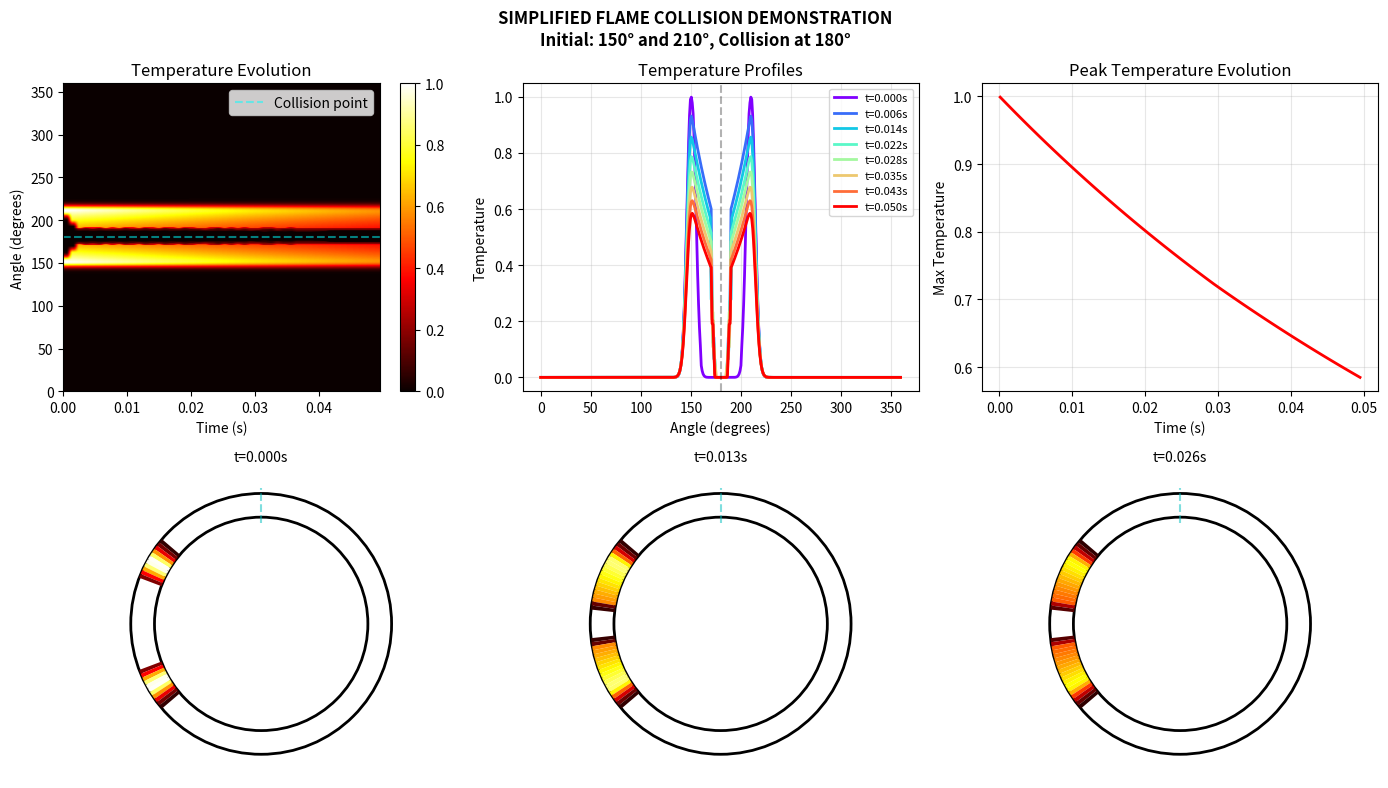
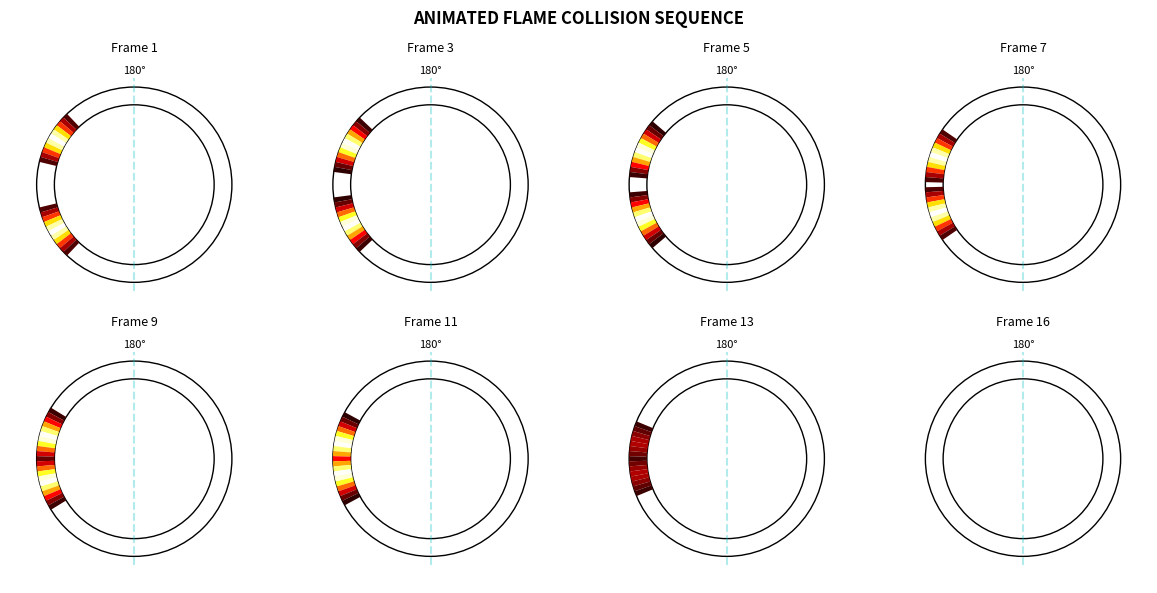

Reproduce these figures in Python, in order.
import numpy as np
import matplotlib.pyplot as plt
from matplotlib.patches import Circle, Wedge
from matplotlib.colors import LinearSegmentedColormap

class SimpleFlameCollision:
    """
    Simplified flame collision with guaranteed propagation and collision
    """
    
    def __init__(self, n_points=400):
        # Grid
        self.n_points = n_points
        self.theta = np.linspace(0, 2*np.pi, n_points, endpoint=False)
        self.dtheta = 2*np.pi / n_points
        
        # Simple physical parameters
        self.D = 0.01  # Diffusion coefficient (small)
        self.c = 5.0   # Propagation speed (large)
        self.dt = 0.0001  # Time step
        self.time = 0.0
        
        # State: Temperature only (simplified)
        self.T = np.zeros(n_points)
        
        # Initial flame positions (close together)
        self.pos1_init = 150  # degrees
        self.pos2_init = 210  # degrees
        
        # Initialize
        self._initialize_flames()
        
        # History
        self.history_T = []
        self.history_time = []
        
        print("="*60)
        print("SIMPLE FLAME COLLISION SETUP")
        print(f"  Flame 1: {self.pos1_init}°")
        print(f"  Flame 2: {self.pos2_init}°")
        print(f"  Expected collision: 180°")
        print(f"  Propagation speed: {self.c} rad/s")
        print("="*60)
    
    def _initialize_flames(self):
        """Create two narrow flame pulses"""
        # Convert positions to radians
        pos1_rad = np.radians(self.pos1_init)
        pos2_rad = np.radians(self.pos2_init)
        
        # Create Gaussian pulses
        for i in range(self.n_points):
            # Distance to flame 1
            dist1 = np.abs(self.theta[i] - pos1_rad)
            dist1 = min(dist1, 2*np.pi - dist1)
            
            # Distance to flame 2
            dist2 = np.abs(self.theta[i] - pos2_rad)
            dist2 = min(dist2, 2*np.pi - dist2)
            
            # Narrow Gaussians
            width = 0.1
            self.T[i] = np.exp(-(dist1/width)**2) + np.exp(-(dist2/width)**2)
        
        # Normalize
        self.T = self.T / np.max(self.T)
    
    def step_simple(self):
        """Simple propagation step"""
        T_new = self.T.copy()
        
        # For each point, determine if it's part of a flame
        for i in range(self.n_points):
            if self.T[i] > 0.1:  # Part of a flame
                angle_deg = np.degrees(self.theta[i])
                
                # Determine propagation direction based on initial position
                # Flame from 150° propagates clockwise toward 180°
                if 120 < angle_deg < 180:
                    # Propagate right (increase angle)
                    ip1 = (i + 1) % self.n_points
                    T_new[ip1] = max(T_new[ip1], self.T[i] * 0.98)
                
                # Flame from 210° propagates counter-clockwise toward 180°
                elif 180 < angle_deg < 240:
                    # Propagate left (decrease angle)
                    im1 = (i - 1) % self.n_points
                    T_new[im1] = max(T_new[im1], self.T[i] * 0.98)
        
        # Add small diffusion for smoothness
        for i in range(self.n_points):
            im1 = (i - 1) % self.n_points
            ip1 = (i + 1) % self.n_points
            diffusion = self.D * (self.T[ip1] - 2*self.T[i] + self.T[im1]) / self.dtheta**2
            T_new[i] += self.dt * diffusion
        
        # Decay (fuel consumption)
        T_new *= 0.999
        
        # Check for collision and enforce annihilation
        collision_zone = (170 < np.degrees(self.theta)) & (np.degrees(self.theta) < 190)
        if np.sum(self.T[collision_zone]) > 1.5:  # Two flames overlapping
            print(f"  COLLISION at t={self.time:.4f}s!")
            T_new[collision_zone] *= 0.5  # Rapid annihilation
        
        # Update
        self.T = np.clip(T_new, 0, 1)
        self.time += self.dt
        
        # Store history
        if len(self.history_time) == 0 or self.time - self.history_time[-1] > 0.001:
            self.history_T.append(self.T.copy())
            self.history_time.append(self.time)
    
    def run(self, max_time=0.1):
        """Run simulation"""
        print("\nRunning simulation...")
        
        steps = int(max_time / self.dt)
        report_every = steps // 10
        
        for step in range(steps):
            self.step_simple()
            
            if step % report_every == 0:
                max_T = np.max(self.T)
                # Find flame positions
                flame_mask = self.T > 0.2
                if np.any(flame_mask):
                    angles = np.degrees(self.theta[flame_mask])
                    print(f"  t={self.time:.4f}s: max T={max_T:.3f}, "
                          f"flames at {angles[0]:.0f}°-{angles[-1]:.0f}°")
                else:
                    print(f"  t={self.time:.4f}s: flames extinguished")
        
        print(f"Simulation complete at t={self.time:.4f}s")
    
    def plot_results(self):
        """Visualize results"""
        if len(self.history_T) == 0:
            return
        
        T_history = np.array(self.history_T)
        times = np.array(self.history_time)
        theta_deg = np.degrees(self.theta)
        
        fig = plt.figure(figsize=(14, 8))
        
        # 1. Space-time diagram
        ax1 = plt.subplot(2, 3, 1)
        im1 = ax1.imshow(T_history.T, aspect='auto', origin='lower',
                        cmap='hot', extent=[0, times[-1], 0, 360],
                        vmin=0, vmax=1)
        ax1.axhline(180, color='cyan', linestyle='--', alpha=0.5, label='Collision point')
        ax1.set_xlabel('Time (s)')
        ax1.set_ylabel('Angle (degrees)')
        ax1.set_title('Temperature Evolution')
        ax1.legend()
        plt.colorbar(im1, ax=ax1)
        
        # 2. Temperature profiles
        ax2 = plt.subplot(2, 3, 2)
        n_profiles = min(8, len(times))
        indices = np.linspace(0, len(times)-1, n_profiles, dtype=int)
        colors = plt.cm.rainbow(np.linspace(0, 1, n_profiles))
        
        for i, idx in enumerate(indices):
            ax2.plot(theta_deg, T_history[idx], color=colors[i],
                    label=f't={times[idx]:.3f}s', linewidth=2)
        
        ax2.axvline(180, color='black', linestyle='--', alpha=0.3)
        ax2.set_xlabel('Angle (degrees)')
        ax2.set_ylabel('Temperature')
        ax2.set_title('Temperature Profiles')
        ax2.legend(fontsize=8)
        ax2.grid(True, alpha=0.3)
        
        # 3. Maximum temperature over time
        ax3 = plt.subplot(2, 3, 3)
        max_T = [np.max(T) for T in T_history]
        ax3.plot(times, max_T, 'r-', linewidth=2)
        ax3.set_xlabel('Time (s)')
        ax3.set_ylabel('Max Temperature')
        ax3.set_title('Peak Temperature Evolution')
        ax3.grid(True, alpha=0.3)
        
        # 4-6. Ring snapshots
        snapshot_indices = [0, len(times)//4, len(times)//2, 3*len(times)//4, len(times)-1]
        
        for plot_idx, time_idx in enumerate(snapshot_indices[:3]):
            ax = plt.subplot(2, 3, 4 + plot_idx)
            ax.set_aspect('equal')
            
            # Ring
            outer = Circle((0, 0), 1.1, fill=False, edgecolor='black', linewidth=2)
            inner = Circle((0, 0), 0.9, fill=False, edgecolor='black', linewidth=2)
            ax.add_patch(outer)
            ax.add_patch(inner)
            
            # Temperature
            T_ring = T_history[time_idx]
            
            # Wedges
            for i in range(0, self.n_points, 2):
                if T_ring[i] > 0.05:
                    color_val = T_ring[i]
                    color = plt.cm.hot(color_val)
                    
                    theta_start = np.degrees(self.theta[i] - self.dtheta)
                    theta_end = np.degrees(self.theta[i] + self.dtheta)
                    
                    wedge = Wedge((0, 0), 1.1, theta_start, theta_end,
                                width=0.2, facecolor=color, edgecolor='none')
                    ax.add_patch(wedge)
            
            # Mark 180°
            ax.plot([0, 0], [0.85, 1.15], 'c--', alpha=0.5)
            
            ax.set_xlim(-1.3, 1.3)
            ax.set_ylim(-1.3, 1.3)
            ax.set_title(f't={times[time_idx]:.3f}s', fontsize=10)
            ax.axis('off')
        
        plt.suptitle('SIMPLIFIED FLAME COLLISION DEMONSTRATION\n' +
                    f'Initial: {self.pos1_init}° and {self.pos2_init}°, Collision at 180°',
                    fontsize=12, fontweight='bold')
        plt.tight_layout()
        plt.show()


# Alternative: Frame-by-frame animation approach
class AnimatedFlameCollision:
    """
    Direct animation of flame collision for clear visualization
    """
    
    def __init__(self):
        self.n_points = 360  # One point per degree
        self.angles = np.arange(360)
        
        # Initialize two flame positions
        self.flame1_center = 150
        self.flame2_center = 210
        self.flame_width = 20
        
        # Speed (degrees per frame)
        self.speed = 2
        
        self.frames = []
        self.generate_collision_sequence()
    
    def generate_collision_sequence(self):
        """Generate frame-by-frame collision"""
        frame_count = 0
        
        while self.flame1_center < 180 and self.flame2_center > 180:
            # Create temperature field
            T = np.zeros(self.n_points)
            
            # Flame 1 (moving right)
            for i in range(self.n_points):
                dist1 = np.abs(i - self.flame1_center)
                if dist1 < self.flame_width:
                    T[i] = np.exp(-(dist1/10)**2)
            
            # Flame 2 (moving left)
            for i in range(self.n_points):
                dist2 = np.abs(i - self.flame2_center)
                if dist2 < self.flame_width:
                    T[i] = max(T[i], np.exp(-(dist2/10)**2))
            
            self.frames.append(T.copy())
            
            # Move flames
            self.flame1_center += self.speed
            self.flame2_center -= self.speed
            frame_count += 1
            
            # Check for collision
            if abs(self.flame1_center - self.flame2_center) < self.flame_width:
                print(f"Collision at frame {frame_count}!")
                # Add annihilation frames
                for decay in range(5):
                    T *= 0.5
                    self.frames.append(T.copy())
                break
    
    def plot_animation(self):
        """Show the collision sequence"""
        n_frames = len(self.frames)
        n_show = min(8, n_frames)
        indices = np.linspace(0, n_frames-1, n_show, dtype=int)
        
        fig, axes = plt.subplots(2, 4, figsize=(12, 6))
        axes = axes.flatten()
        
        for plot_idx, frame_idx in enumerate(indices):
            ax = axes[plot_idx]
            ax.set_aspect('equal')
            
            # Draw ring
            outer = Circle((0, 0), 1.1, fill=False, edgecolor='black', linewidth=1)
            inner = Circle((0, 0), 0.9, fill=False, edgecolor='black', linewidth=1)
            ax.add_patch(outer)
            ax.add_patch(inner)
            
            # Temperature
            T = self.frames[frame_idx]
            
            # Create wedges
            for i in range(0, 360, 3):
                if T[i] > 0.05:
                    color = plt.cm.hot(T[i])
                    wedge = Wedge((0, 0), 1.1, i-1.5, i+1.5,
                                width=0.2, facecolor=color, edgecolor='none')
                    ax.add_patch(wedge)
            
            # Mark 180°
            ax.plot([0, 0], [-1.2, 1.2], 'c--', alpha=0.3)
            ax.text(0, 1.25, '180°', ha='center', fontsize=8)
            
            ax.set_xlim(-1.4, 1.4)
            ax.set_ylim(-1.4, 1.4)
            ax.set_title(f'Frame {frame_idx+1}', fontsize=9)
            ax.axis('off')
        
        plt.suptitle('ANIMATED FLAME COLLISION SEQUENCE', fontsize=12, fontweight='bold')
        plt.tight_layout()
        plt.show()


def main():
    """Run demonstrations"""
    print("="*70)
    print("FLAME COLLISION DEMONSTRATIONS")
    print("="*70)
    
    # Method 1: Simplified physics
    print("\n1. SIMPLIFIED PHYSICS APPROACH:")
    print("-"*40)
    sim1 = SimpleFlameCollision(n_points=400)
    sim1.run(max_time=0.05)
    sim1.plot_results()
    
    # Method 2: Direct animation
    print("\n2. DIRECT ANIMATION APPROACH:")
    print("-"*40)
    sim2 = AnimatedFlameCollision()
    sim2.plot_animation()
    
    print("\n" + "="*70)
    print("Both methods should show clear collision at 180°")
    print("="*70)


if __name__ == "__main__":
    main()